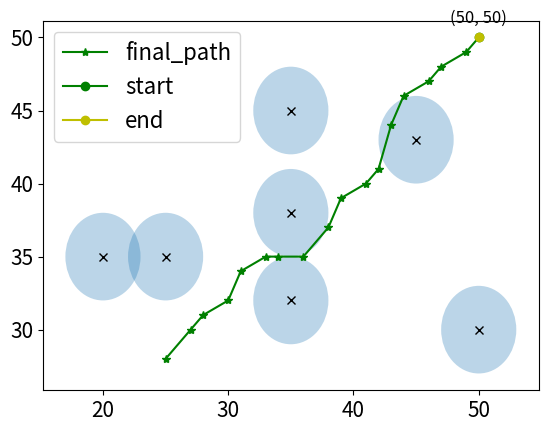

Write the Python code that produced this figure.
import matplotlib.pyplot as plt
from matplotlib.patches import Circle
import numpy as np
plt.rcParams['font.size'] = 15
# 数据点，包括起点和终点
points = [[50, 50]]
# 障碍物设置及绘制
obs = [[20, 35], [25, 35], [35, 32], [35, 38], [35, 45], [45, 43], [50, 30]]
# 分离x和y坐标
x_values = [point[0] for point in points]
y_values = [point[1] for point in points]

# 绘制第一条折线
# plt.plot(x_values, y_values, marker='*', color='b', label='pre_path')

# 绘制障碍物
for ob in obs:
    circle = Circle(xy=(ob[0], ob[1]), radius=3, alpha=0.3)
    plt.gca().add_patch(circle)
    plt.plot(ob[0], ob[1], 'xk')

# 第二条折线的数据点
list_path = [[25, 28], [27, 30], [28, 31], [30, 32], [31, 34], [33, 35], [34, 35], [36, 35], [38, 37], [39, 39], [41, 40], [42, 41], [43, 44], [44, 46], [46, 47], [47, 48], [49, 49], [50, 50]]
list_x_values = [point[0] for point in list_path]
list_y_values = [point[1] for point in list_path]

# 绘制第二条折线
plt.plot(list_x_values, list_y_values, marker='*', color='g', label='final_path')

# 单独绘制起点和终点
plt.plot(points[0][0], points[0][1], marker='o', color='g', label='start')  # 起点
plt.text(points[0][0], points[0][1]+1, f'({points[0][0]}, {points[0][1]})', fontsize=12, ha='center')
plt.plot(points[-1][0], points[-1][1], marker='o', color='y', label='end')  # 终点

# 计算并显示总距离
total_distance = np.sum(np.sqrt(np.sum(np.diff(points, axis=0) ** 2, axis=1)))
print(f'Total distance of the polyline: {total_distance:.2f}km')

# 显示图例
plt.legend()
plt.legend(fontsize='16')
plt.show()

